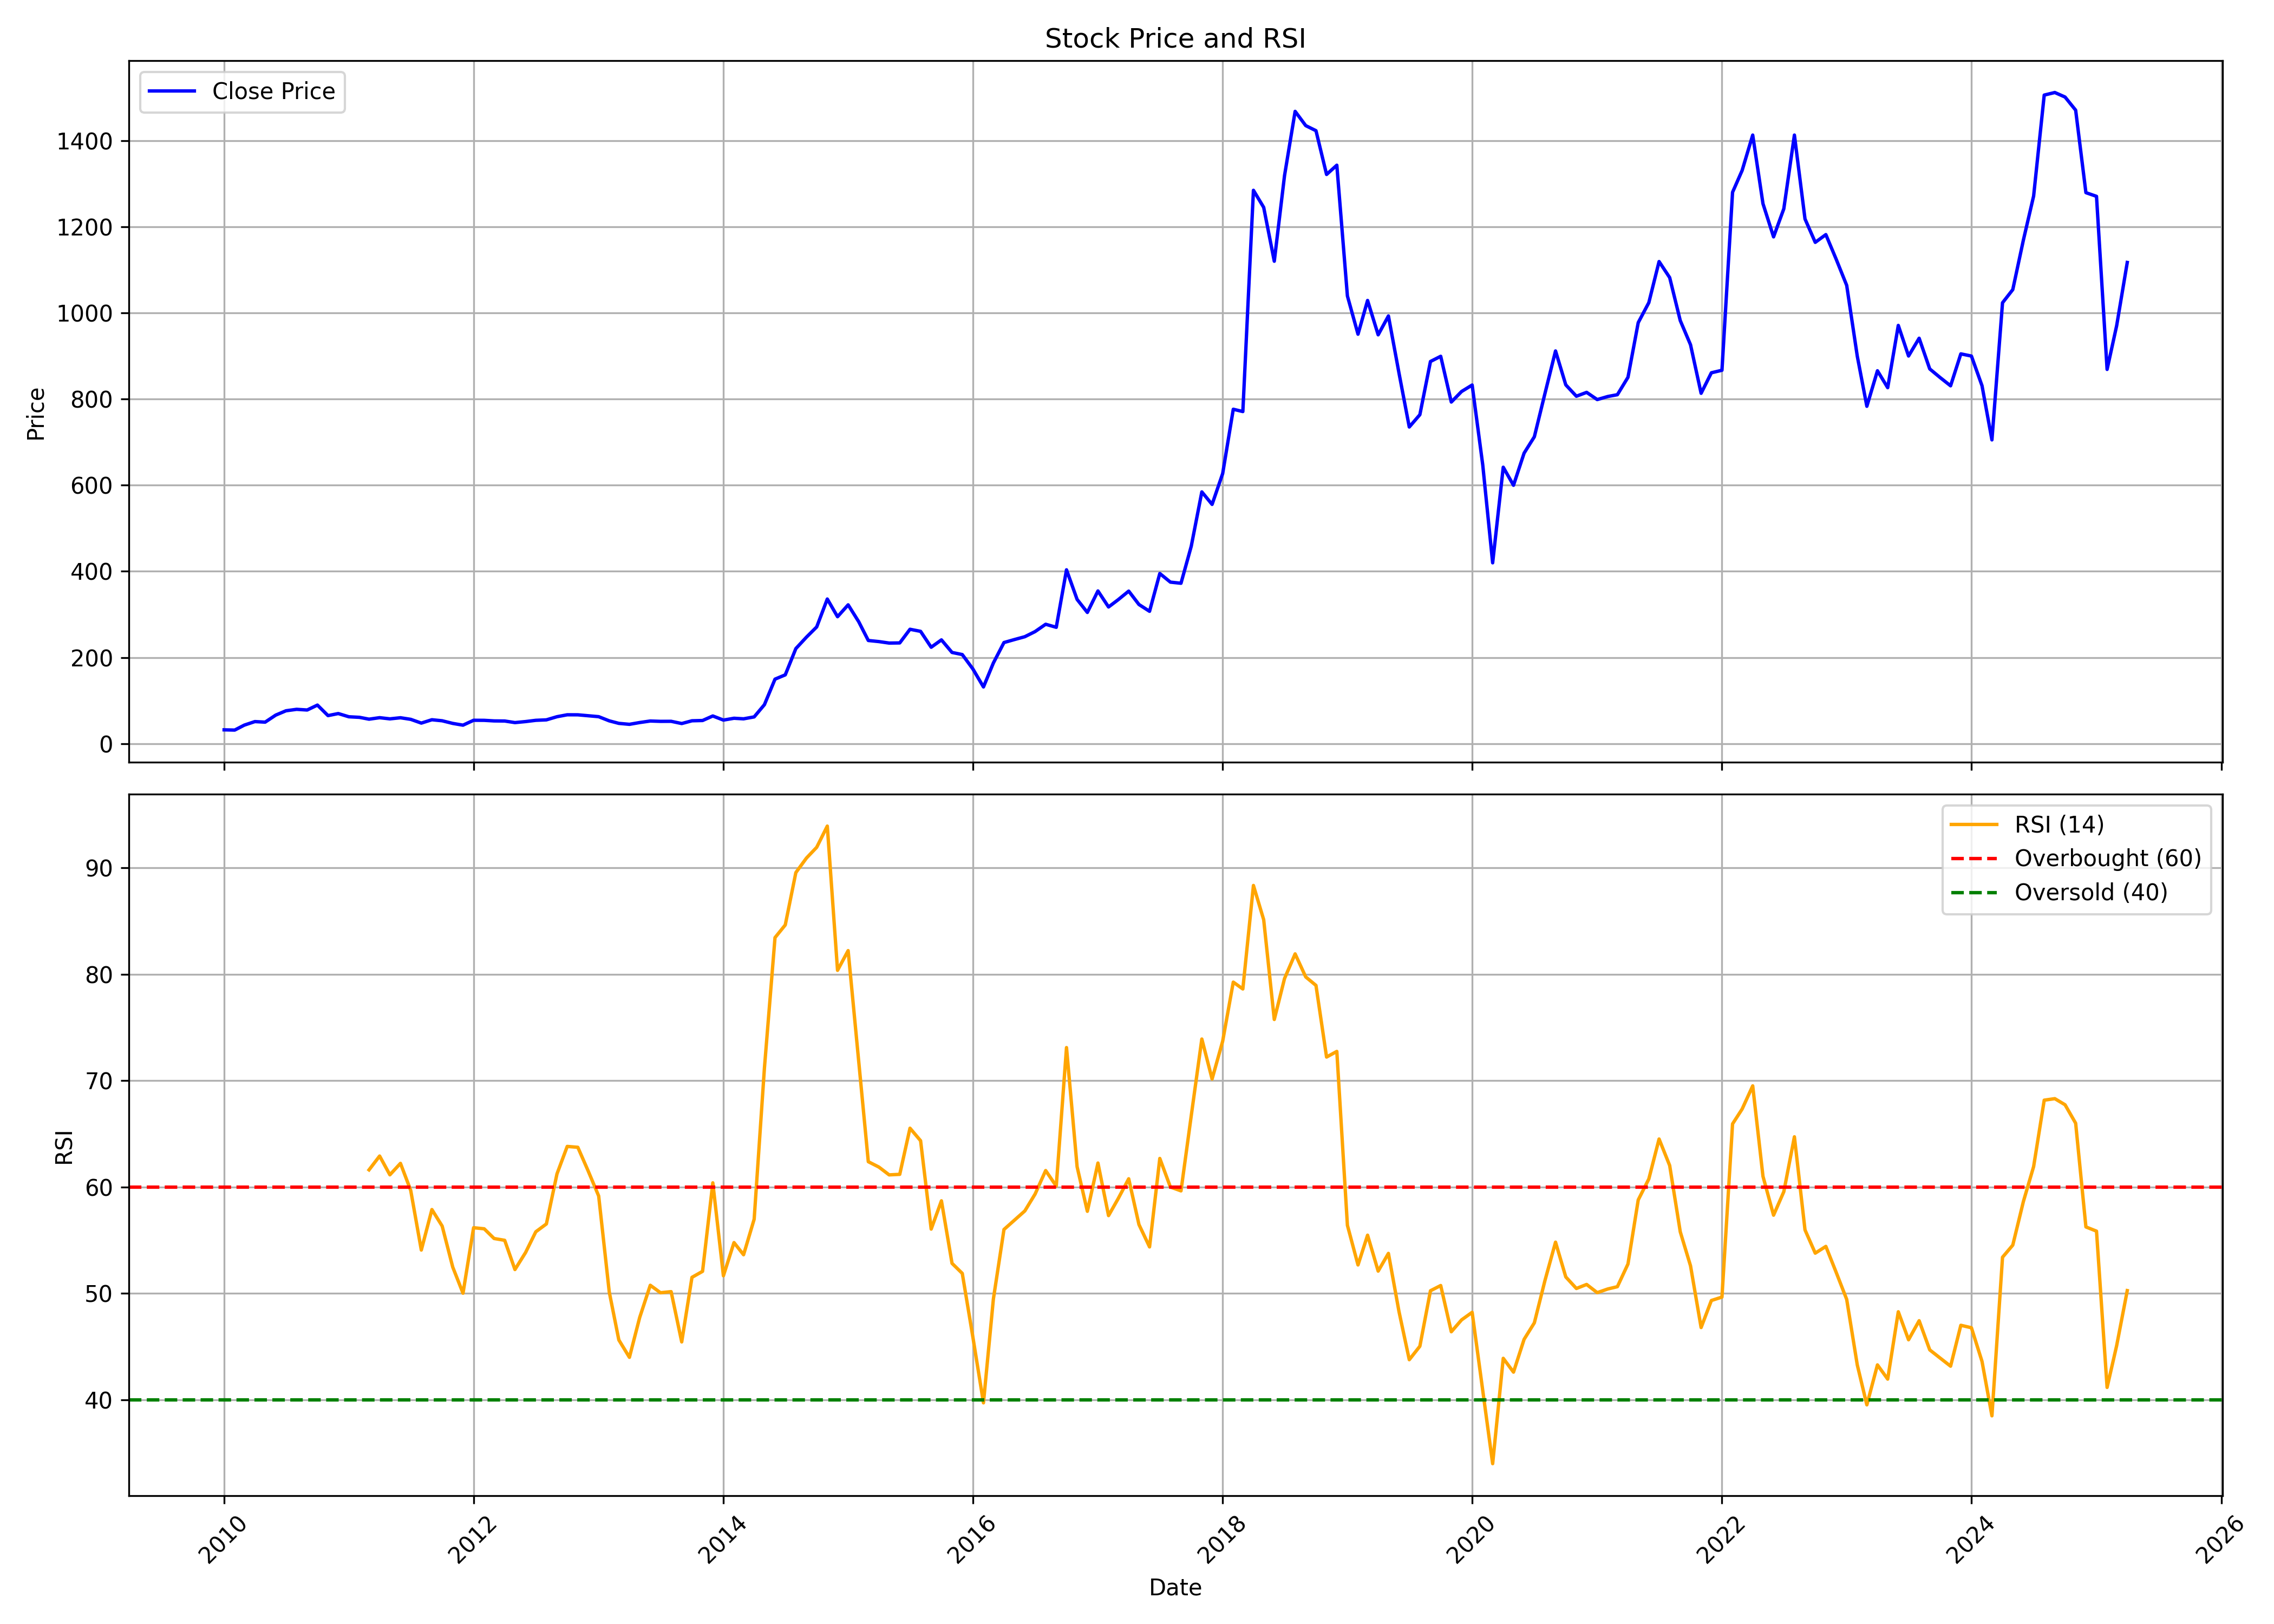

The data file committed next to this chart (first rows):
, Unnamed: 0, date, symbol, open, high, low, close, volume, rsi
0, 0, 2010-01-01, EXCELINDUS, 31.52, 38.83, 30.02, 32.19, 101457, 
1, 1, 2010-02-01, EXCELINDUS, 34.99, 35.85, 29.05, 31.63, 30394, 
2, 2, 2010-03-01, EXCELINDUS, 31.63, 44.06, 31.63, 43.13, 231730, 
3, 3, 2010-04-01, EXCELINDUS, 43.99, 59, 42.68, 51.34, 261418, 
4, 4, 2010-05-01, EXCELINDUS, 47.31, 54.44, 47.12, 50.04, 60592, 
5, 5, 2010-06-01, EXCELINDUS, 51.49, 72.44, 48.58, 66.39, 349395, 
6, 6, 2010-07-01, EXCELINDUS, 67.21, 82.37, 64.67, 76.44, 587306, 
7, 7, 2010-08-01, EXCELINDUS, 78.23, 93.11, 76.32, 79.79, 609901, 
8, 8, 2010-09-01, EXCELINDUS, 77.84, 93.11, 77.08, 78.23, 161733, 
9, 9, 2010-10-01, EXCELINDUS, 80.44, 97.3, 77.08, 89.63, 629634, 
10, 10, 2010-11-01, EXCELINDUS, 90.05, 91.35, 63.72, 65.21, 291706, 
11, 11, 2010-12-01, EXCELINDUS, 66.78, 70.78, 58.08, 69.98, 90914, 
12, 12, 2011-01-01, EXCELINDUS, 70.21, 72.5, 57.39, 62.5, 192743, 
13, 13, 2011-02-01, EXCELINDUS, 64.87, 67.16, 51.51, 61.21, 74714, 
14, 14, 2011-03-01, EXCELINDUS, 60.98, 63.95, 56.36, 56.93, 94091, 61.61
15, 15, 2011-04-01, EXCELINDUS, 56.55, 67.92, 56.55, 60.41, 75524, 62.91
16, 16, 2011-05-01, EXCELINDUS, 60.37, 68.69, 55.71, 57.66, 48066, 61.15
17, 17, 2011-06-01, EXCELINDUS, 57.62, 65.48, 55.52, 60.25, 108014, 62.23
18, 18, 2011-07-01, EXCELINDUS, 61.36, 67.16, 54.34, 56.55, 100019, 59.68
19, 19, 2011-08-01, EXCELINDUS, 57.33, 64.3, 42.73, 47.84, 51039, 54.07
20, 20, 2011-09-01, EXCELINDUS, 47.84, 56.52, 46.48, 55.62, 30807, 57.88
21, 21, 2011-10-01, EXCELINDUS, 54.15, 55.78, 48.42, 53.22, 31063, 56.33
22, 22, 2011-11-01, EXCELINDUS, 54.15, 54.23, 43.46, 47.1, 19097, 52.47
23, 23, 2011-12-01, EXCELINDUS, 47.26, 50.9, 40.36, 43.04, 28654, 50.02
24, 24, 2012-01-01, EXCELINDUS, 42.61, 60.39, 41.1, 54.39, 66519, 56.17
25, 25, 2012-02-01, EXCELINDUS, 59.65, 59.65, 51.87, 54.23, 62112, 56.07
26, 26, 2012-03-01, EXCELINDUS, 53.46, 59.3, 50.36, 52.91, 31278, 55.16
27, 27, 2012-04-01, EXCELINDUS, 52.8, 57.91, 50.67, 52.68, 19045, 54.99
28, 28, 2012-05-01, EXCELINDUS, 52.68, 55.7, 48.19, 49, 32534, 52.24
29, 29, 2012-06-01, EXCELINDUS, 48.26, 54.15, 45.75, 51.36, 41102, 53.84
30, 30, 2012-07-01, EXCELINDUS, 50.47, 59.58, 48.03, 54.27, 129565, 55.79
31, 31, 2012-08-01, EXCELINDUS, 57.07, 63.85, 53.71, 55.35, 33065, 56.53
32, 32, 2012-09-01, EXCELINDUS, 53.71, 75.02, 53.71, 62.65, 157427, 61.23
33, 33, 2012-10-01, EXCELINDUS, 59.38, 74.78, 59.38, 67.12, 391938, 63.82
34, 34, 2012-11-01, EXCELINDUS, 65.17, 70.11, 63.25, 67.04, 61368, 63.73
35, 35, 2012-12-01, EXCELINDUS, 66.24, 68.96, 63.89, 64.97, 59761, 61.53
36, 36, 2013-01-01, EXCELINDUS, 64.81, 67.84, 61.46, 62.73, 52078, 59.16
37, 37, 2013-02-01, EXCELINDUS, 62.25, 63.73, 52.8, 53.04, 26390, 50.13
38, 38, 2013-03-01, EXCELINDUS, 55.83, 55.83, 46.29, 47.21, 24547, 45.62
39, 39, 2013-04-01, EXCELINDUS, 47.33, 50.52, 44.73, 44.97, 15705, 43.99
40, 40, 2013-05-01, EXCELINDUS, 44.97, 51.88, 41.5, 49.12, 4811, 47.73
41, 41, 2013-06-01, EXCELINDUS, 49.12, 54.27, 48.05, 52.68, 19246, 50.76
42, 42, 2013-07-01, EXCELINDUS, 52.68, 55.87, 51.08, 51.88, 7340, 50.06
43, 43, 2013-08-01, EXCELINDUS, 54.33, 56.59, 51.82, 51.99, 21965, 50.16
44, 44, 2013-09-01, EXCELINDUS, 51.99, 54.33, 46.81, 46.81, 3980, 45.44
45, 45, 2013-10-01, EXCELINDUS, 46.81, 55.96, 45.3, 53.2, 5466, 51.51
46, 46, 2013-11-01, EXCELINDUS, 50.99, 53.83, 48.06, 53.83, 7851, 52.07
47, 47, 2013-12-01, EXCELINDUS, 53.83, 65.61, 51.15, 64.36, 15541, 60.39
48, 48, 2014-01-01, EXCELINDUS, 61.89, 64.36, 53.12, 54.83, 23772, 51.65
49, 49, 2014-02-01, EXCELINDUS, 54.83, 66.82, 52.62, 59.05, 41606, 54.78
50, 50, 2014-03-01, EXCELINDUS, 57.71, 61.64, 54.04, 57.76, 33792, 53.63
51, 51, 2014-04-01, EXCELINDUS, 57.25, 70.13, 56.08, 62.23, 73548, 56.97
52, 52, 2014-05-01, EXCELINDUS, 62.23, 96.91, 58.93, 90.6, 322399, 71.17
53, 53, 2014-06-01, EXCELINDUS, 91.94, 149.8, 86.22, 149.8, 658064, 83.45
54, 54, 2014-07-01, EXCELINDUS, 157.3, 189.9, 142.5, 159.8, 763886, 84.64
55, 55, 2014-08-01, EXCELINDUS, 155.5, 230.4, 149.7, 220.8, 760598, 89.56
56, 56, 2014-09-01, EXCELINDUS, 224.8, 292.3, 217.5, 247.3, 846115, 90.93
57, 57, 2014-10-01, EXCELINDUS, 248.8, 277.5, 217.4, 271, 378239, 91.94
58, 58, 2014-11-01, EXCELINDUS, 304.6, 357.7, 295.3, 335.8, 1326148, 93.93
59, 59, 2014-12-01, EXCELINDUS, 337.7, 343.2, 247.4, 294.8, 476886, 80.37
... 124 more rows
